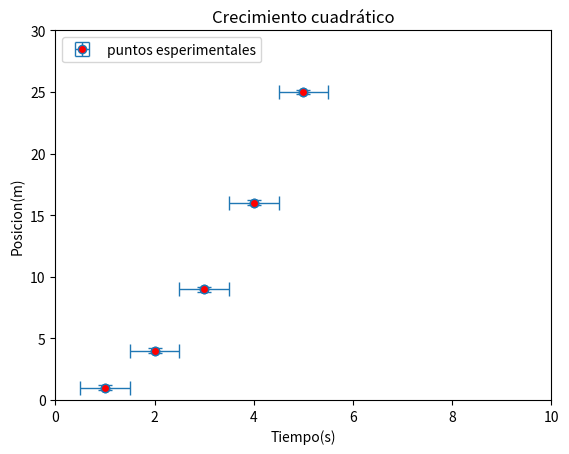

This figure's Python source:

import numpy as np
import matplotlib.pyplot as plt

X=np.array([1,2,3,4,5])
Y=np.array([1,4,9,16,25])
dX=0.5
dY=0.2

Fig, ax=plt.subplots()
ax.scatter(X,Y)
ax.errorbar(X,Y,yerr=dY,xerr=dX,capsize=5,elinewidth=1,
            linewidth=0,marker='o',markerfacecolor='r',label='puntos esperimentales')
ax.set_xlabel('Tiempo(s)')
ax.set_ylabel('Posicion(m)')
ax.set_xlim(0,10)
ax.set_ylim(0,30)
ax.set_title("Crecimiento cuadrático")
ax.legend(loc='upper left')
plt.show()

